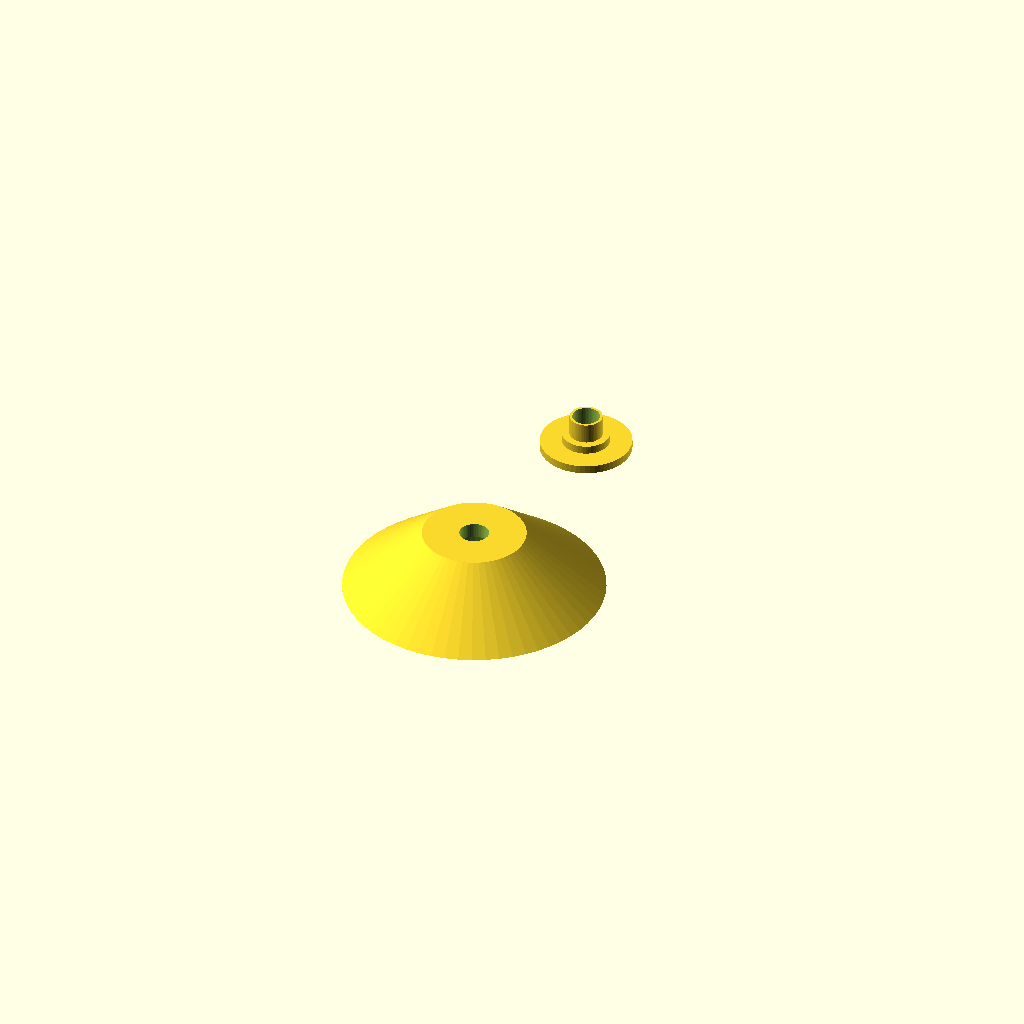
Cell 1: the model at its default parameters.
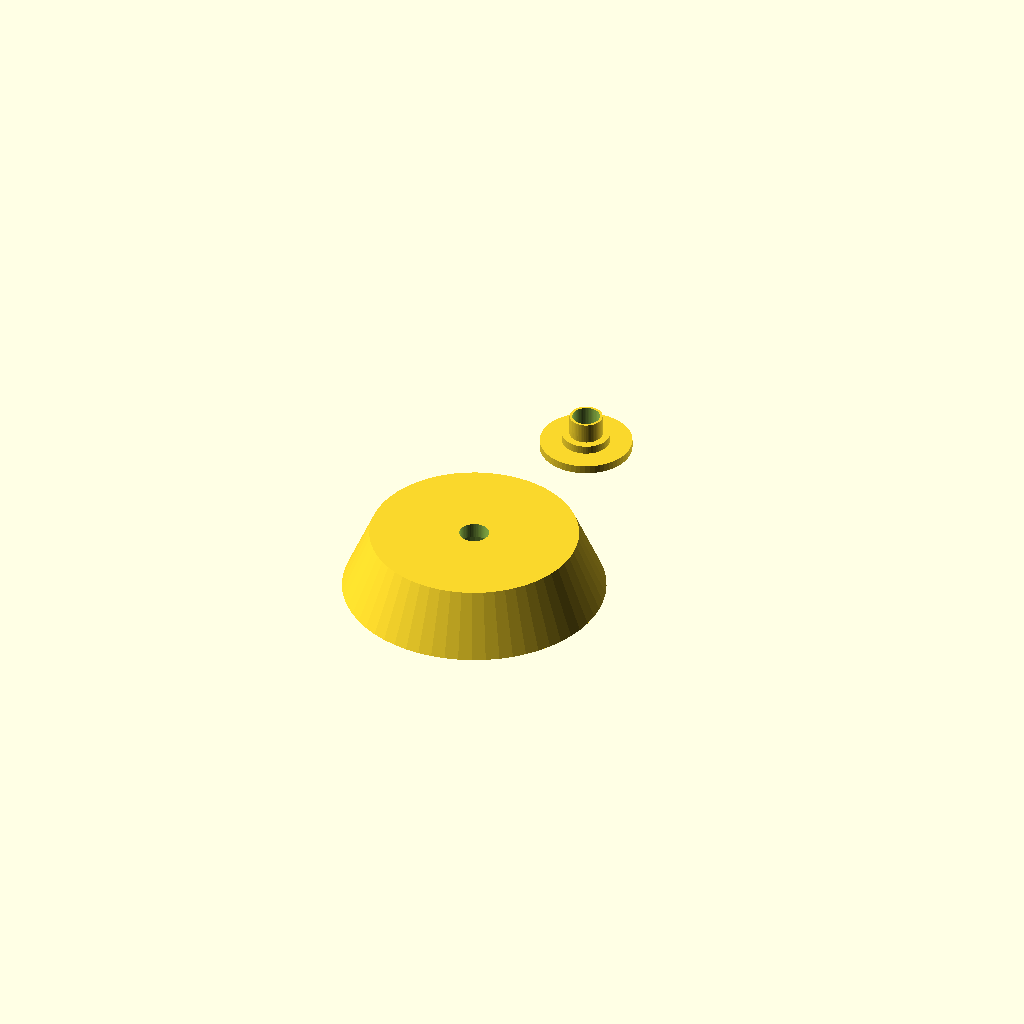
Cell 2: min_dia = 50 (everything else at default).
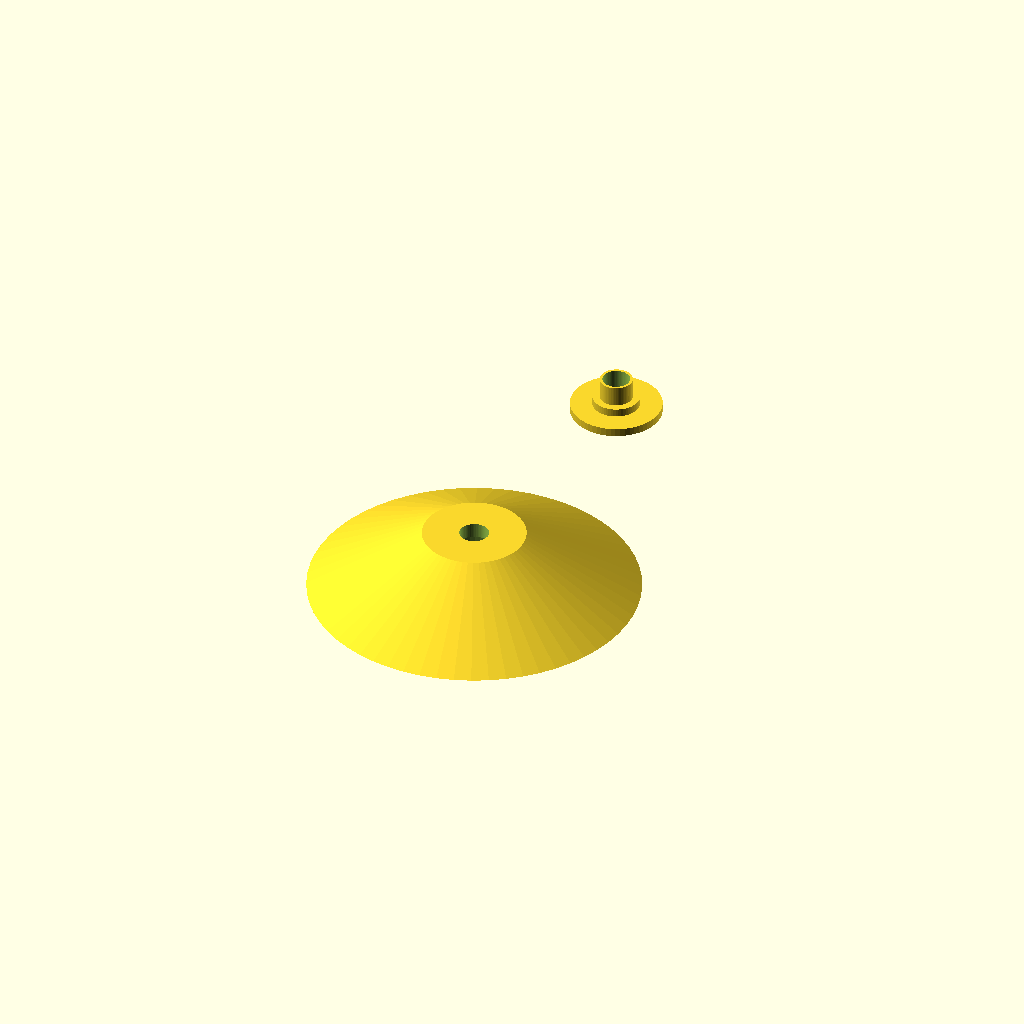
Cell 3: max_dia = 80 (everything else at default).
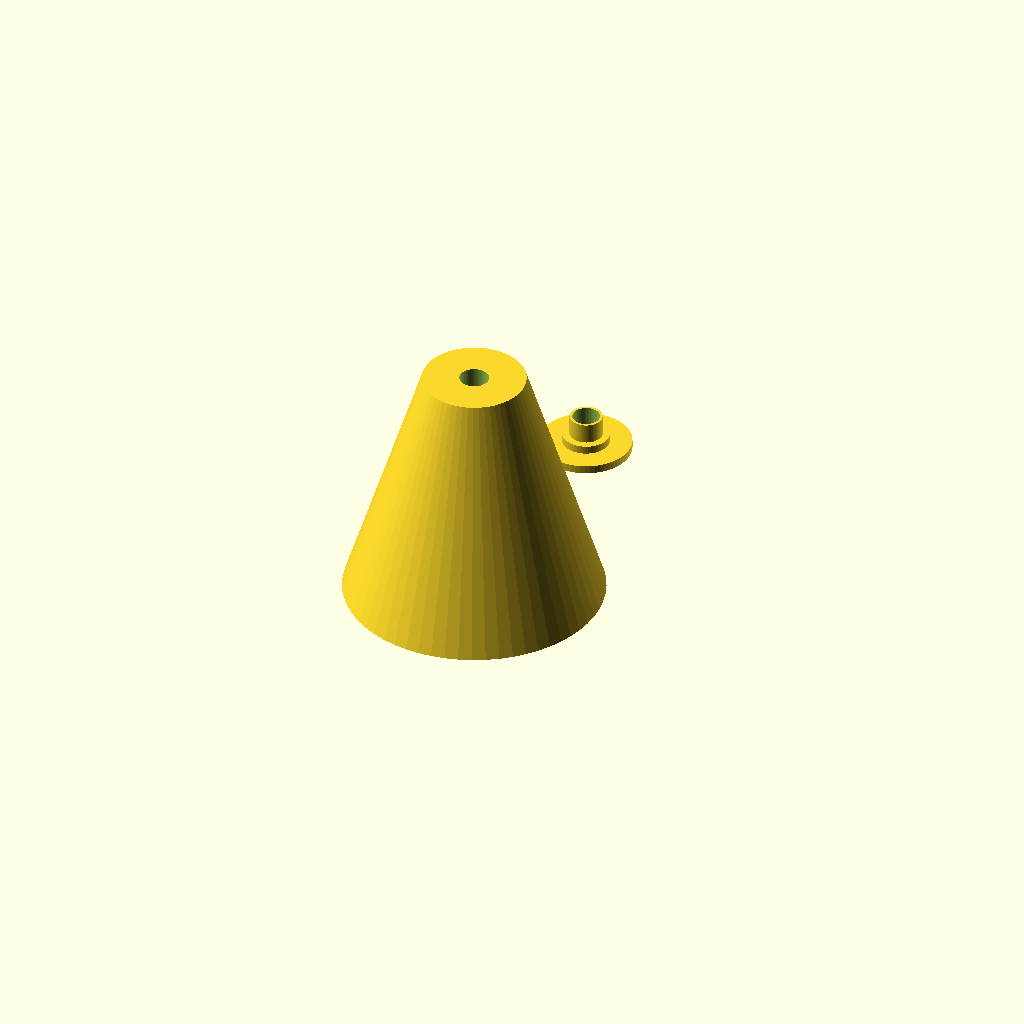
Cell 4 — max_len set to 60, the other parameters unchanged.
All cells are drawn from one camera (rotation 55°, 0°, 25°, orthographic, colour scheme Cornfield), so only the parameter changes between them.
The OpenSCAD source (inputs/thingiverse/files/thing-2619253/files/608ZZ-Spool-Holder.scad):
/* Open SCAD Name.: 608ZZ_Spool_Holder.scad
*  Copyright (c)..: 2017 www.DIY3DTech.com
*
*  Creation Date..: 10/30/2017
*  Description....: Spool holder based upon 608zz bearings
*
*  Rev 1: Develop Model
*  Rev 2: 
*
*  This program is free software; you can redistribute it and/or modify
*  it under the terms of the GNU General Public License as published by
*  the Free Software Foundation; either version 2 of the License, or
*  (at your option) any later version.
*
*  This program is distributed in the hope that it will be useful,
*  but WITHOUT ANY WARRANTY; without even the implied warranty of
*  MERCHANTABILITY or FITNESS FOR A PARTICULAR PURPOSE.  See the
*  GNU General Public License for more details.
*/ 

/*------------------Customizer View-------------------*/

// preview[view:north, tilt:top]

/*---------------------Parameters---------------------*/

// minium spool opening dia im mm
min_dia     =   25;     // [20:1:50]

// maxium spool opening dia im mm
max_dia     =   63;     // [50:1:80]

// maxium cylinder length im mm
max_len     =   15;     // [20:1:60]

// bolt dia im mm (1/4 inch ~6.4)
bolt_dia    =   6.6;    // [2:0.1:12]

// bearing dia im mm (608zz ~22.1)
bar_dia     =   22.1;   // [10:0.1:30]

// bearing depth im mm (608zz ~6.9)
bar_dep     =   6.9;    // [4:0.1:12]

// bearing ID im mm (608zz ~8.0)
bar_id      =   8.0;    // [4:0.1:12]

// bearing race OD im mm (608zz ~11.5)
bar_race    =   11.5;   // [4:0.1:15]

/*-----------------------Execute----------------------*/

main_module();

/*-----------------------Modules----------------------*/

module main_module(){ //create module
    difference() {
            union() {//start union
             //create cone
             translate ([0,0,0]) rotate ([0,0,0]) cylinder(max_len,max_dia/2,min_dia/2,$fn=60,false);   
             //create bushing base   
             translate ([0,max_dia,0]) rotate ([0,0,0]) cylinder(2,bar_dia/2,bar_dia/2,$fn=60,false);
             //create bushing base   
             translate ([0,max_dia,2]) rotate ([0,0,0]) cylinder(2,bar_race/2,bar_race/2,$fn=60,false);    
             //create bushing pass though  
             translate ([0,max_dia,2]) rotate ([0,0,0]) cylinder(bar_dep,bar_id/2,(bar_id-.1)/2,$fn=60,false);       
                        
                    } //end union
                            
    //start subtraction of difference
                    //create bolt opening
                    translate ([0,0,0]) rotate ([0,0,0]) cylinder(max_len*2,(bolt_dia+0.5)/2,(bolt_dia+0.5)/2,,$fn=60,false);
                    
                    //creat second bolt opening in bushing
                    translate ([0,max_dia,0]) rotate ([0,0,0]) cylinder(max_len*2,bolt_dia/2,bolt_dia/2,,$fn=60,false); 
                    //create bearing opening
                    translate ([0,0,-0.1]) rotate ([0,0,0]) cylinder(bar_dep+4.1,(bar_dia+.4)/2,bar_dia/2,,$fn=60,false);
                    
                    //create bearing race opening
                    translate ([0,0,.5]) rotate ([0,0,0]) cylinder(bar_dep+4,(bar_dia-2)/2,(bar_dia-2)/2,,$fn=60,false);  
                                               
    } //end difference
}//end module

                 
/*----------------------End Code----------------------*/
//translate ([0,0,0]) rotate ([0,0,0]) cylinder(5,3,3,true);
//translate ([0,0,0]) rotate ([0,0,0]) cube([18,18,18],true);
//translate ([0,0,0]) sphere($fn = 0, $fa = 12, $fs = 2, r = 1);
//translate ([0,0,0]) rotate ([0,0,0]) rounded (15,15,1,1,true);
Customizer parameters (derived from the source; name, type, default, range or options):
min_dia: number, default 25, range 20 to 50, step 1
max_dia: number, default 63, range 50 to 80, step 1
max_len: number, default 15, range 20 to 60, step 1
bolt_dia: number, default 6.6, range 2 to 12, step 0.1
bar_dia: number, default 22.1, range 10 to 30, step 0.1
bar_dep: number, default 6.9, range 4 to 12, step 0.1
bar_id: number, default 8, range 4 to 12, step 0.1
bar_race: number, default 11.5, range 4 to 15, step 0.1
